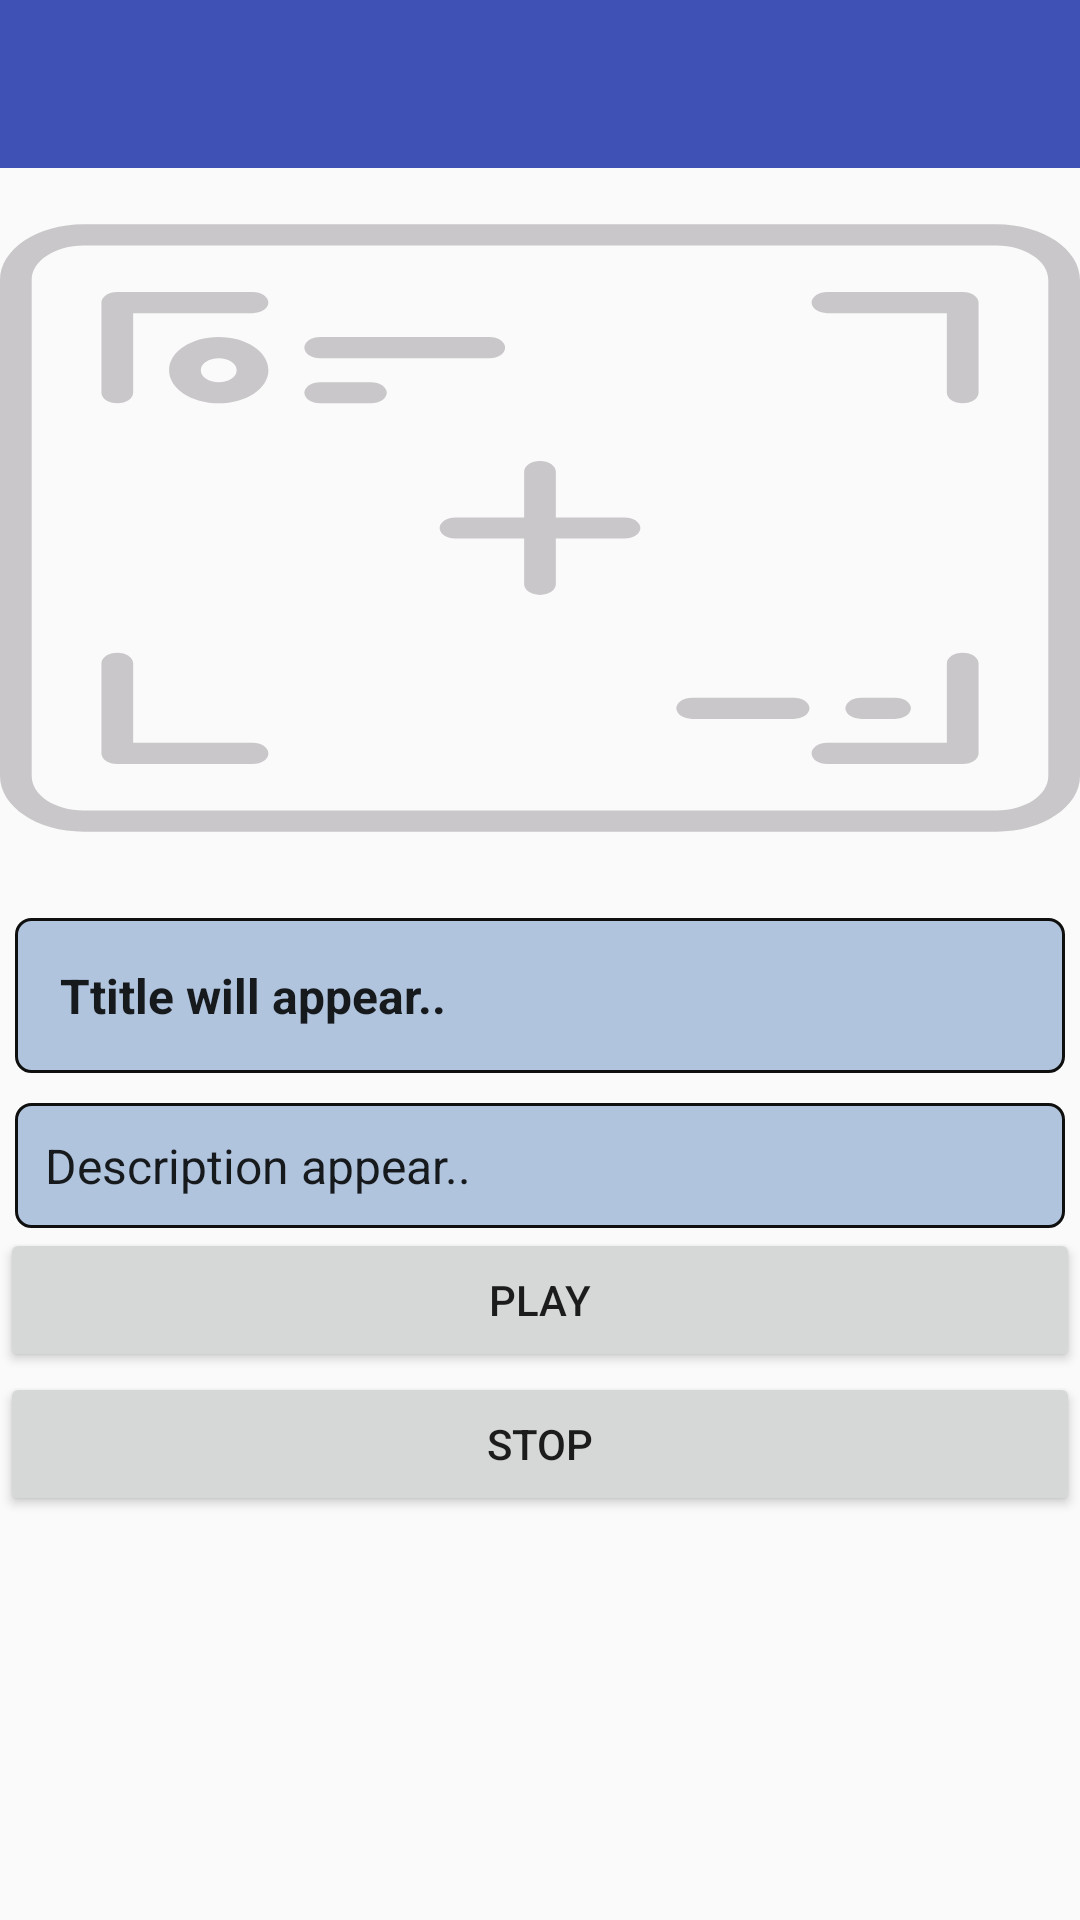

Produce the Android XML layout that renders to this screen, including the resource entries it uses.
<!-- AndroidManifest.xml: application theme AppTheme -->
<!-- res/layout/edit_activity.xml -->
<?xml version="1.0" encoding="utf-8"?>
<LinearLayout xmlns:android="http://schemas.android.com/apk/res/android"
    android:orientation="vertical" android:layout_width="match_parent"
    android:layout_height="match_parent"
    xmlns:app="http://schemas.android.com/apk/res-auto"
    xmlns:tools="http://schemas.android.com/tools">

    <android.support.design.widget.AppBarLayout
        android:layout_width="match_parent"
        android:layout_height="wrap_content"
        android:theme="@style/AppTheme.AppBarOverlay"
        tools:layout_editor_absoluteY="0dp"
        tools:layout_editor_absoluteX="8dp">

        <android.support.v7.widget.Toolbar
            android:id="@+id/toolbar"
            android:layout_width="match_parent"
            android:layout_height="?attr/actionBarSize"
            android:background="?attr/colorPrimary"
            app:popupTheme="@style/AppTheme.PopupOverlay" />

    </android.support.design.widget.AppBarLayout>

    <LinearLayout
        android:layout_width="match_parent"
        android:layout_height="wrap_content"
        android:orientation="vertical">

        <ImageView
            android:id="@+id/i_edit"
            android:layout_width="match_parent"
            android:layout_height="wrap_content"
            android:adjustViewBounds="true"
            android:src="@drawable/viewfinder" />

        <EditText
            android:id="@+id/t_edit"
            android:layout_width="match_parent"
            android:layout_height="wrap_content"
            android:layout_marginLeft="5dp"
            android:layout_marginRight="5dp"
            android:layout_marginTop="10dp"
            android:background="@drawable/outline"
            android:padding="15dp"
            android:text="Ttitle will appear.."
            android:textSize="16sp"
            android:textStyle="bold" />

        <EditText
            android:id="@+id/ds_edit"
            android:layout_width="match_parent"
            android:layout_height="wrap_content"
            android:layout_marginLeft="5dp"
            android:layout_marginRight="5dp"
            android:layout_marginTop="10dp"
            android:background="@drawable/outline"
            android:padding="10dp"
            android:inputType="textMultiLine"
            android:text="Description appear.."
            android:textSize="16sp" />


    </LinearLayout>

    <Button
        android:id="@+id/audio"
        android:layout_width="match_parent"
        android:layout_height="wrap_content"
        android:onClick="playAudio"
        android:text="PLAY" />

    <Button
        android:id="@+id/button3"
        android:layout_width="match_parent"
        android:layout_height="wrap_content"
        android:text="STOP" />


</LinearLayout>
<!-- resources referenced by this layout -->
<resources>
  <!-- drawable outline (drawable) -->
  <?xml version="1.0" encoding="utf-8"?>
  <shape xmlns:android="http://schemas.android.com/apk/res/android">
  <solid android:color="#b0c4de"></solid>
      <stroke android:color="#0F0F0F"
          android:width="1dp"/>
  
      <corners android:radius="5dp"/>
  
  </shape>
  <!-- drawable viewfinder: vector/xml drawable (drawable, 2487 chars, omitted) -->
  <style name="AppTheme.AppBarOverlay" parent="ThemeOverlay.AppCompat.Dark.ActionBar" />
  <style name="AppTheme.PopupOverlay" parent="ThemeOverlay.AppCompat.Light" />
  <style name="AppTheme" parent="Theme.AppCompat.Light.NoActionBar">
          
          <item name="colorPrimary">@color/colorPrimary</item>
          <item name="colorPrimaryDark">@color/colorPrimaryDark</item>
          <item name="colorAccent">@color/colorAccent</item>
      </style>
  <color name="colorPrimary">#3f51b5</color>
  <color name="colorPrimaryDark">#303f9f</color>
  <color name="colorAccent">#ff4081</color>
</resources>
